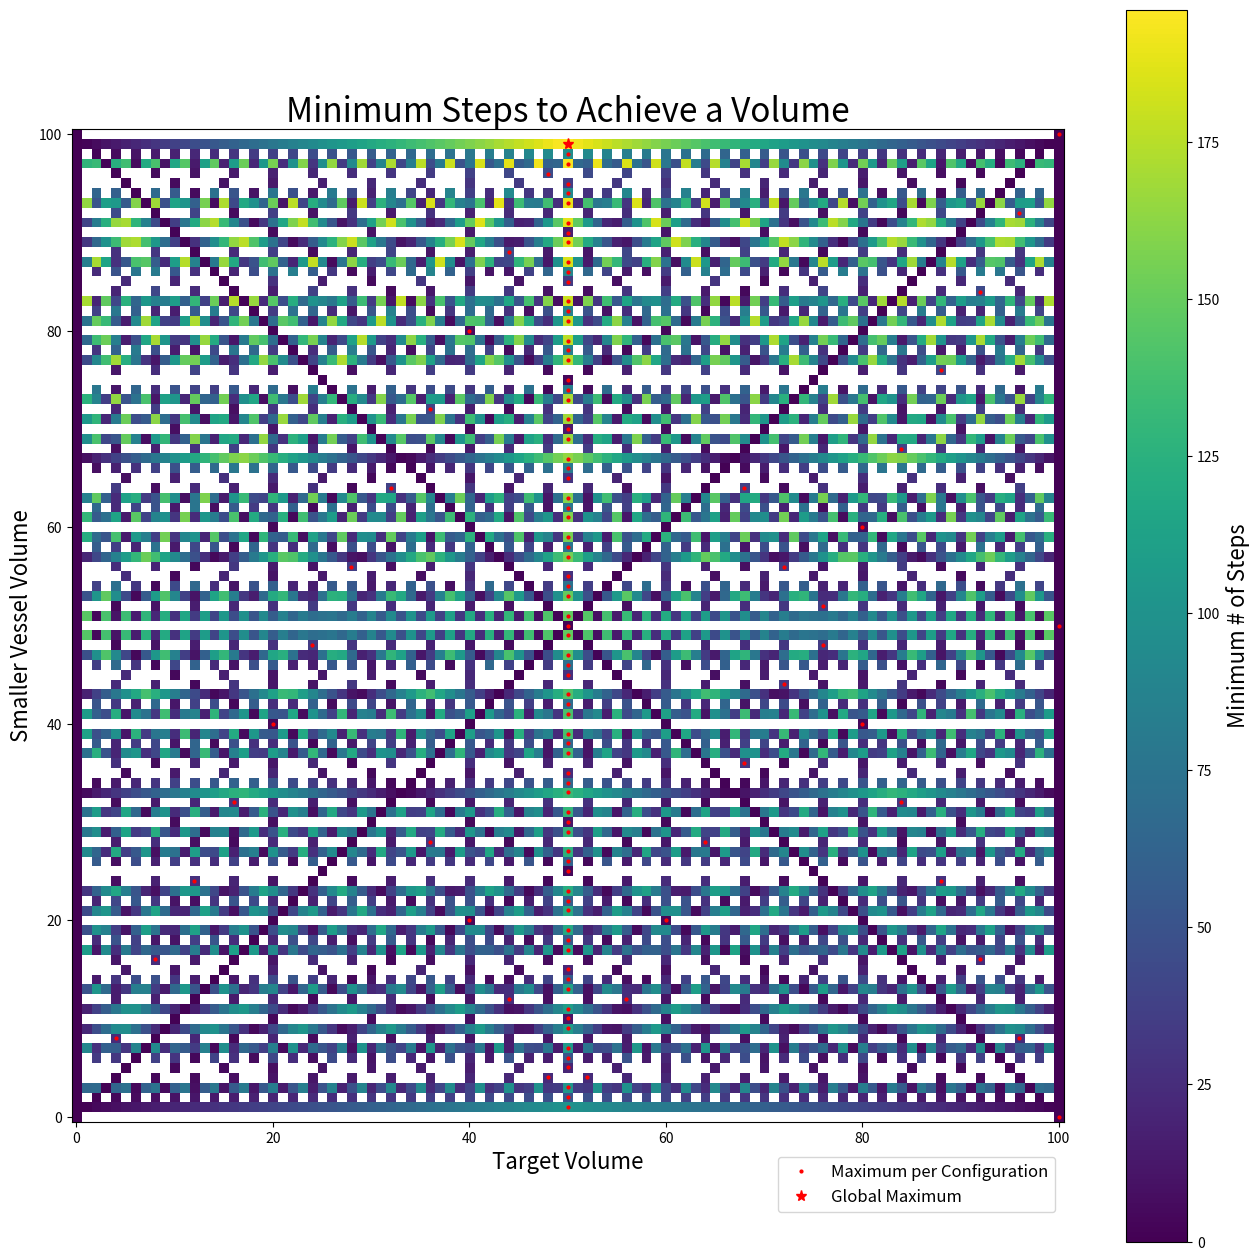

Recreate this plot in Python.
import numpy as np
import matplotlib.pyplot as plt
import matplotlib as mpl


def prop_states(states: np.ndarray, sizes: list):
    n = states.shape[1]
    new_states_fill_A = np.vstack([sizes[0]*np.ones([1, n]), states[1, :]])
    new_states_fill_B = np.vstack([states[0, :], sizes[1]*np.ones([1, n])])
    new_states_empty_A = states*np.array([[0], [1]])
    new_states_empty_B = states*np.array([[1], [0]])
    volumes = np.sum(states, axis=0)
    volumes_B_post_A2B = np.minimum(volumes, sizes[1])
    new_states_A2B = np.vstack([volumes - volumes_B_post_A2B, volumes_B_post_A2B])
    volumes_A_post_B2A = np.minimum(volumes, sizes[0])
    new_states_B2A = np.vstack([volumes_A_post_B2A, volumes - volumes_A_post_B2A])
    new_states = np.hstack([new_states_fill_A, 
                            new_states_fill_B, 
                            new_states_empty_A, 
                            new_states_empty_B, 
                            new_states_A2B, 
                            new_states_B2A])
    new_states = np.unique(new_states, axis=1)

    return new_states


def rec_prop_states(sizes):


    old_states = np.zeros([2, 1], dtype=int)
    n_steps = np.zeros([1, ], dtype=int)

    steps_req = -np.ones([np.max(sizes) + 1])
    steps_req[0] = 0

    i = 0
    while True:
        new_states = prop_states(old_states[:, n_steps == i], sizes)
        i += 1
        novel_states = np.array([new_states[:, i] for i in range(new_states.shape[1]) if not np.any(np.all(new_states[:, i:i+1] == old_states, axis=0))]).T
        if not len(novel_states):
            return old_states, n_steps
        n_steps = np.concatenate([n_steps, i*np.ones(novel_states.shape[1])])
        old_states = np.hstack([old_states, novel_states])


def min_steps_to_volume(states, n_steps):
    min_steps = -np.ones((int(np.max(states) + 1)), dtype=int)
    for i in range(len(min_steps)):
        find = np.where(np.any(states == i, axis=0))
        if len(find[0]):
            min_steps[i] = n_steps[find[0][0]]

    return min_steps



if __name__ == '__main__':
    sizes = np.array([[3], [10]], dtype=int)
    states, n_steps = rec_prop_states(sizes)
    print(states)
    print(n_steps)
    min_steps = min_steps_to_volume(states, n_steps)
    print(min_steps)
    print(np.argmax(min_steps))

    max_volume = 100
    min_stepss = np.zeros([max_volume + 1, max_volume + 1], dtype=int)
    for i in range(max_volume + 1):
        print(i)
        sizes = np.array([[i], [max_volume]], dtype=int)
        states, n_steps = rec_prop_states(sizes)
        min_stepss[i, :] = min_steps_to_volume(states, n_steps)

    print(min_stepss)
    min_stepss = min_stepss.astype(float)
    min_stepss[min_stepss == -1] = np.nan
    plt.figure(figsize=[16, 16])
    cmap = mpl.colormaps.get_cmap('viridis')  # viridis is the default colormap for imshow
    cmap.set_bad(color='white')
    plt.imshow(min_stepss, cmap=cmap)
    max_steps = np.nanmax(min_stepss, axis=1)
    global_max_steps = np.nanmax(max_steps)
    print(max_steps)
    new_global = True
    for i in range(len(max_steps)):
        if max_steps[i] < global_max_steps:
            x_coords = np.where(min_stepss[i, :] == max_steps[i])[0]
            plt.plot(x_coords, i*np.ones_like(x_coords), 'r.', markersize=4, label='Maximum per Configuration' if not i else None)
        else:
            x_coords = np.where(min_stepss[i, :] == global_max_steps)[0]
            plt.plot(x_coords, i*np.ones_like(x_coords), 'r*', markersize=8, label='Global Maximum' if new_global else None)
            new_global = False

    plt.gca().invert_yaxis()
    plt.xlabel('Target Volume', fontsize=16)
    plt.ylabel('Smaller Vessel Volume', fontsize=16)
    plt.title('Minimum Steps to Achieve a Volume', fontsize=24)
    cb = plt.colorbar()
    cb.set_label('Minimum # of Steps', fontsize=16)
    plt.legend(bbox_to_anchor=(1, -.1), loc='lower right', fontsize=12)
    plt.savefig('min_steps.png')
